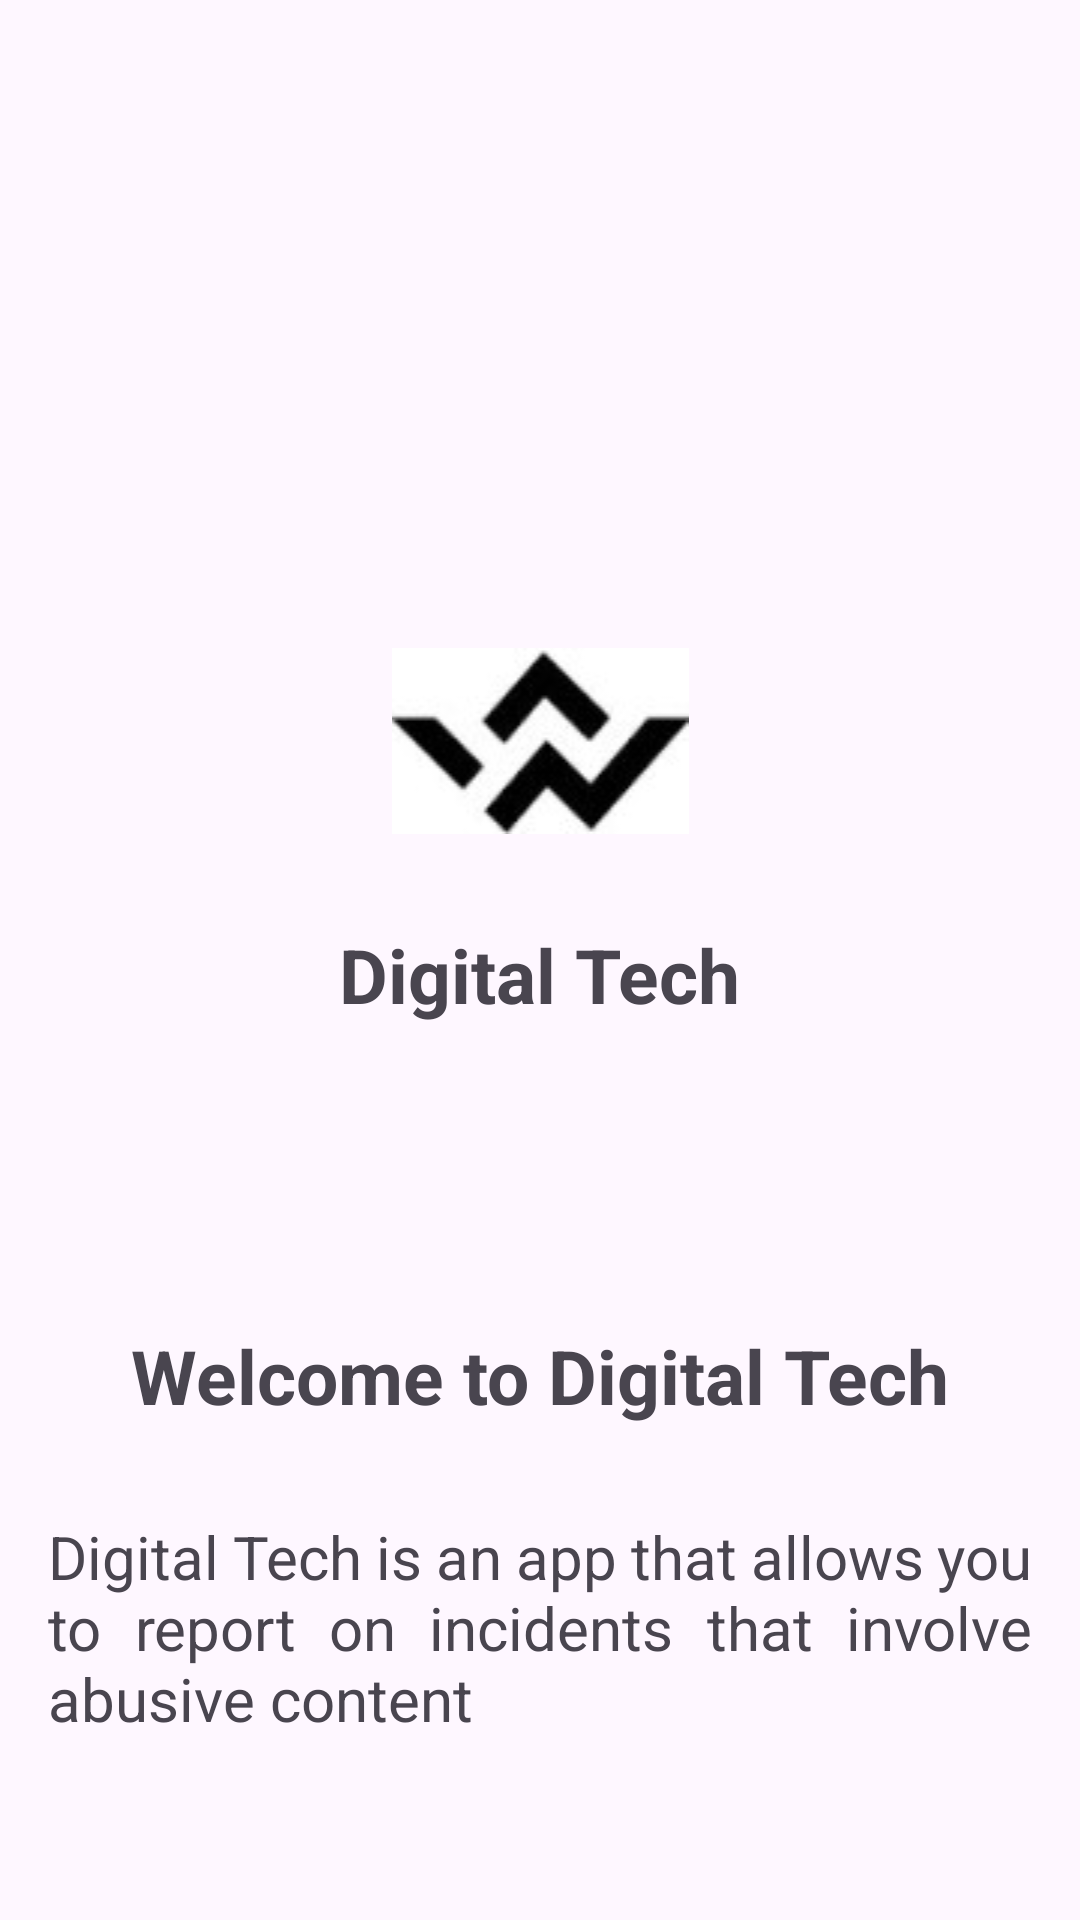

Android layout source for this screen:
<!-- AndroidManifest.xml: application theme Theme.DigitalTech -->
<!-- res/layout/activity_main.xml -->
<?xml version="1.0" encoding="utf-8"?>
<LinearLayout xmlns:android="http://schemas.android.com/apk/res/android"
    xmlns:app="http://schemas.android.com/apk/res-auto"
    android:orientation="vertical"
    android:layout_width="match_parent"
    android:layout_height="match_parent"
    android:padding="16dp"
    >


    <ImageView

        android:id="@+id/imageView"
        android:layout_width="match_parent"
        android:layout_height="wrap_content"
        android:layout_marginTop="200dp"
        app:srcCompat="@drawable/logo" />

    <TextView
        android:id="@+id/digitaLtech"
        android:layout_width="wrap_content"
        android:layout_height="wrap_content"
        android:layout_marginTop="30dp"
        android:text="Digital Tech"
        android:textSize="25dp"
        android:textStyle="bold"
        android:layout_gravity="center"/>
    <TextView
        android:id="@+id/txtWelcome"
        android:layout_width="wrap_content"
        android:layout_height="wrap_content"
        android:layout_marginTop="100dp"
        android:text="Welcome to Digital Tech"
        android:textSize="25dp"
        android:textStyle="bold"
        android:layout_gravity="center"/>

    <TextView
        android:id="@+id/txtAbout"
        android:layout_width="wrap_content"
        android:layout_height="wrap_content"
        android:layout_marginTop="30dp"
        android:text="Digital Tech is an app that allows you to report on incidents that involve abusive content "
        android:textSize="20dp"
        android:justificationMode="inter_word" />

    <TextView
        android:background="@drawable/round"
        android:id="@+id/btnGetStarted"
        android:padding="20dp"
        android:textColor="@color/white"
        android:layout_marginTop="30dp"
        android:layout_width="wrap_content"
        android:layout_height="wrap_content"
        android:layout_gravity="center"
        android:text="Get started"
        android:textSize="25dp"
        android:backgroundTint="#000"

        />



</LinearLayout>
<!-- resources referenced by this layout -->
<resources>
  <!-- drawable logo: jpg bitmap (drawable, 2526 bytes) -->
  <style name="Theme.DigitalTech" parent="Base.Theme.DigitalTech" />
  <style name="Base.Theme.DigitalTech" parent="Theme.Material3.DayNight.NoActionBar">
          
          
      </style>
  <!-- not gathered from this repository: default colours our renderer supplied (Android Studio template values) -->
  <color name="white">#FFFFFFFF</color>
</resources>
